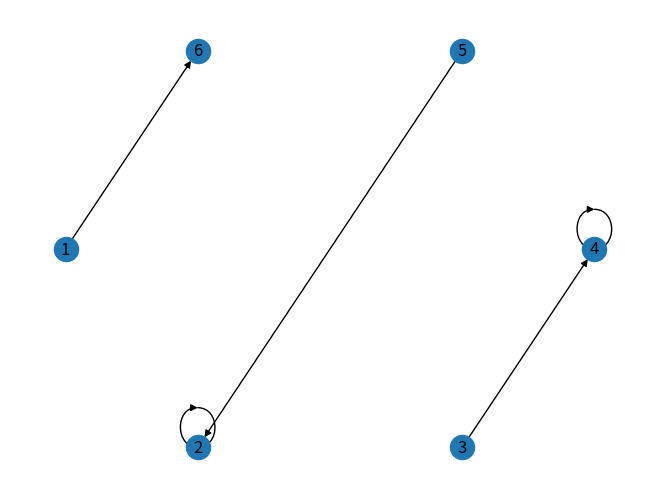

The matplotlib source for this figure:
import networkx as nx
import random as rand
import matplotlib.pyplot as plt ##TODO: remove after development

##should take a state, and return a matlabplot 
class Graph:

    ## class constants for distinctions
    DIGRAPH = 0
    GRAPH = 1
    DAG = 2


    ## creates a graph or digraph
    def __init__(self, id_num, weighted):
        """
        Docstring for __init__

        :param self: Graph object
        :param id_num: (int) Identifier that corresponds to the class constant
        :param weighted: (boolean) Marks if the graphs will have weighted edges or not
        """
        self.id = id_num
        if id_num == 0 or id_num == 2:
            self.graph = nx.DiGraph()
        else:
            self.graph = nx.Graph()
        self.weighted = weighted ##true is weighted, false is unweighted

    def create_nodes(self, nodeCount):
        """
        Docstring for createNodes
        creates nodes in graph

        :param self: Graph Object
        :param nodeCount: (int) amount of nodes the user has specified 
        """

        for i in range (1, nodeCount + 1):
            self.graph.add_node(i)

    def _create_edges(self, edge_count, edge_lower, edge_upper, spans):
        """
        Docstring for _edges
        helper to generate edges for assign_edges

        :param self: Graph Object
        :param edge_count: (int) number of edges
        :param edge_upper: (int) upper bound for edge weight
        :param edge_lower: (int) lower bound for edge weight
        """
        num_nodes = self.graph.number_of_nodes()

        ##not enough edges to span, or span is not specified
        if not spans or edge_count < num_nodes-1:
            count = edge_count
            while (count > 0):
                    
                ##selects random start node, will allow self loops
                u = rand.randint(1, num_nodes)
                v = rand.randint(1, num_nodes)
                if self.id == Graph.GRAPH or self.id == Graph.DIGRAPH: ##undirected edges 

                    ##randomly adds weight within range if weighted
                    if self.weighted:
                        weight = rand.randint(edge_lower, edge_upper)
                        self.graph.add_weighted_edges_from([(u, v, weight)])
                    else:
                        self.graph.add_edges_from(u, v)
                count -= 1
        else: 
            ##creating a graph that spans 
            
            ##iterates through all nodes 
            for node in list(self.graph.nodes):

                ##checks if nodes has 1 or less connections
                if len(self.graph.adj[node]) < 2:
                    
                    ##selecting random 'to' node
                    rand_node = rand.randint(1, num_nodes+1)

                    ##ensuring node selected has no more than 1 connection, is not the current node, and the edge does not already exist 
                    while (rand_node == node and len(self.graph.adj[rand_node]) > 2 and (not (node in self.graph.adj[rand_node]))):
                        rand_node = rand.randint(1, num_nodes+1)

                    ##randomly adds weight within range if weighted
                    if self.weighted:
                        weight = rand.randint(edge_lower, edge_upper)
                        self.graph.add_weighted_edges_from([(node, rand_node, weight)])
                    else:
                        self.graph.add_edge(node, rand_node)
           
            
            if edge_count - (num_nodes - 1) > 0:
                ##if excess nodes, recursively calls the method to create further random connections
                self._create_edges(edge_count - (num_nodes - 1), edge_lower, edge_upper, False)
            
                
    def _DAG_create(self, edge_count, edge_lower, edge_upper, spans):
        if spans:##spans for this case is true -> one source, false -> many sources
            ##DAG should have one source
            print("dag one source")
        else:
            ## DAG can have multiple sources
            print("dag many source")


                                                    




    def assign_edges(self, edge_count, edge_lower, edge_upper, spans):
        """
        Docstring for createEdges
        creates edges for the graph

        :param self: Graph Object
        :param edge_count: (int) number of edges
        :param edge_upper: (int) upper bound for edge weight
        :param edge_lower: (int) lower bound for edge weight
        :param spans: (boolean) if graph will be guarenteed complete
        """

        if self.id == Graph.GRAPH or self.id == Graph.DIGRAPH: 
            self._create_edges(edge_count, edge_lower, edge_upper, spans)
        else: ##DAG
            print("DAG")


            
    

    def display(self):
        """
        Docstring for display
        
        function draws the stored graph in the object as a matlabplot in a random graph layout
        :param self: Graph Object
        """
        nx.draw(g.graph, with_labels=True, pos=nx.shell_layout(g.graph))



## for testing
## 1 -> graph, 0 -> digraph, 2 -> dag
g = Graph(0, True) ##creates a graph

g.create_nodes(5)
g.assign_edges(4, 0, 100, True) 

nx.draw(g.graph, with_labels=True, pos=nx.shell_layout(g.graph)) ##must call the graph of g


plt.show()


            
